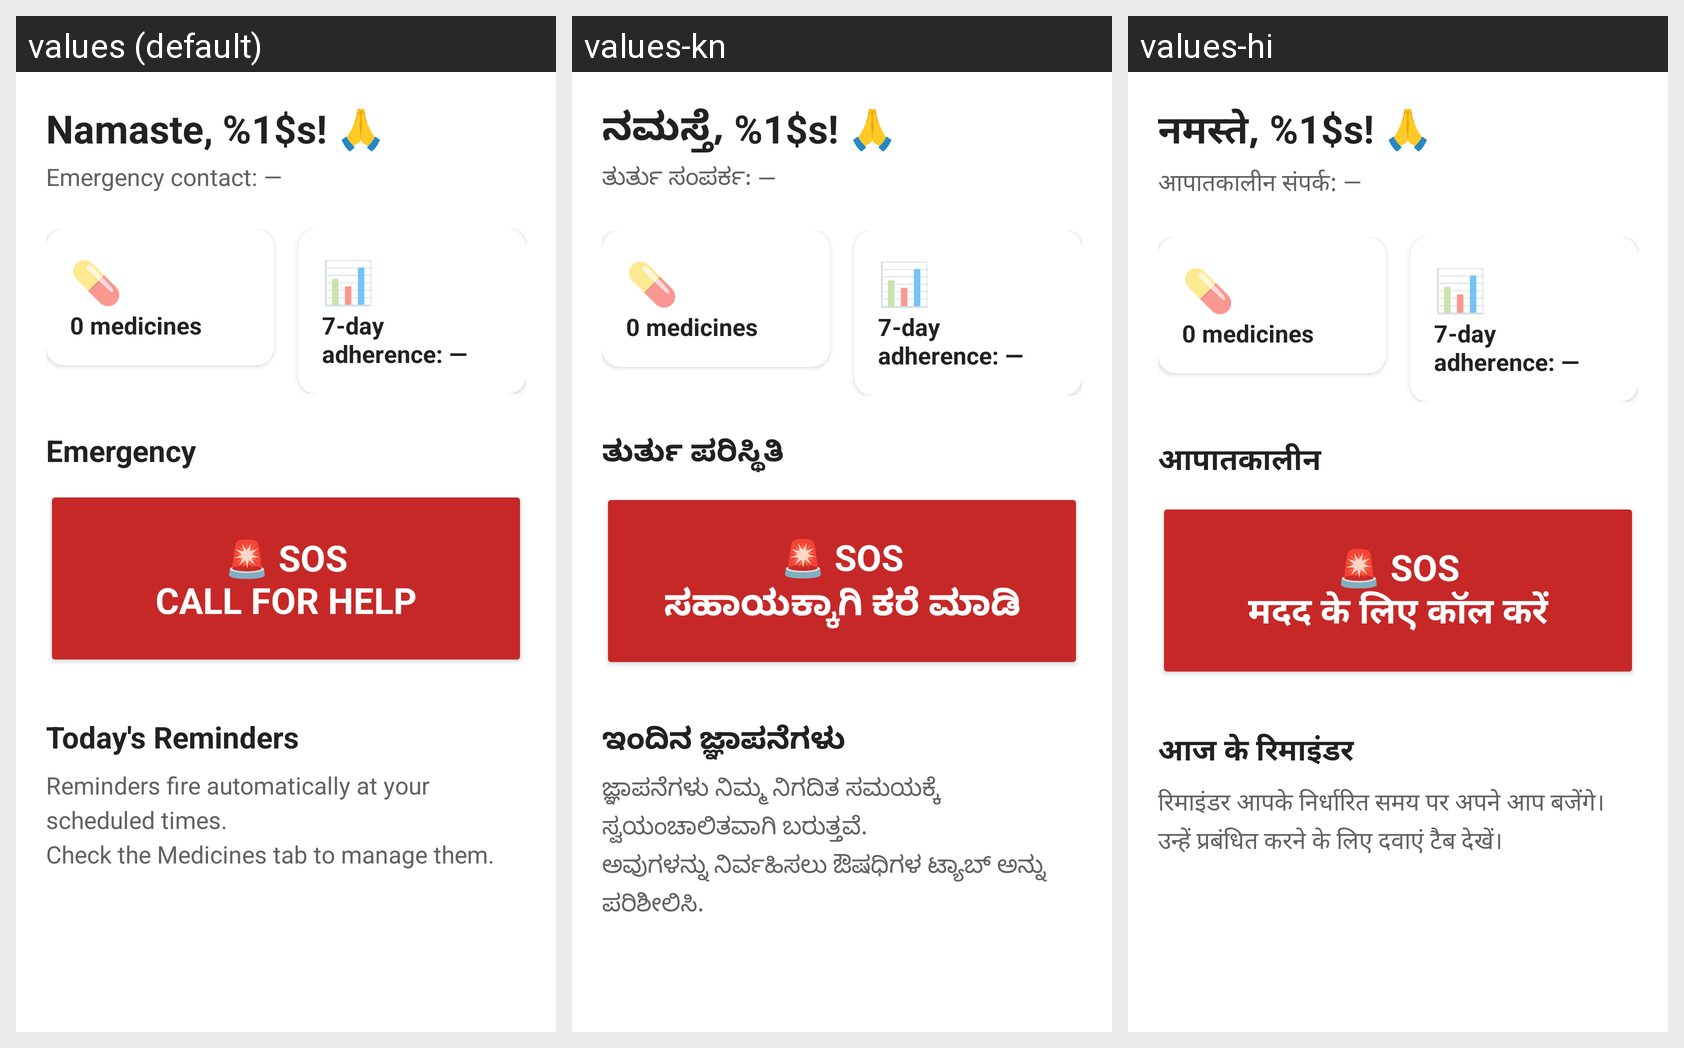

Strings drawn on this Android screen and how each of the app's shown locales translates them:
Android screen res/layout/fragment_home.xml rendered under 3 locales, left to right: values (default), values-kn, values-hi. Device: Nexus 5 (rendered at 1080×1920; each locale shown at half size, 540×960, under a caption strip naming it); theme Theme.ArogyaSahaya.
Strings drawn on this screen, with the default value and each locale's value (text and hints the layout hard-codes, and strings that could not be matched under every locale, appear in the picture but are not listed):

greeting_format
  values: Namaste, %1$s! 🙏
  values-kn: ನಮಸ್ತೆ, %1$s! 🙏
  values-hi: नमस्ते, %1$s! 🙏

emergency_contact_none
  values: Emergency contact: —
  values-kn: ತುರ್ತು ಸಂಪರ್ಕ: —
  values-hi: आपातकालीन संपर्क: —

emergency_label
  values: Emergency
  values-kn: ತುರ್ತು ಪರಿಸ್ಥಿತಿ
  values-hi: आपातकालीन

sos_button_label
  values: 🚨 SOS
      CALL FOR HELP
  values-kn: 🚨 SOS
      ಸಹಾಯಕ್ಕಾಗಿ ಕರೆ ಮಾಡಿ
  values-hi: 🚨 SOS
      मदद के लिए कॉल करें

todays_reminders
  values: Today's Reminders
  values-kn: ಇಂದಿನ ಜ್ಞಾಪನೆಗಳು
  values-hi: आज के रिमाइंडर

reminders_info
  values: Reminders fire automatically at your scheduled times.
      Check the Medicines tab to manage them.
  values-kn: ಜ್ಞಾಪನೆಗಳು ನಿಮ್ಮ ನಿಗದಿತ ಸಮಯಕ್ಕೆ ಸ್ವಯಂಚಾಲಿತವಾಗಿ ಬರುತ್ತವೆ.
      ಅವುಗಳನ್ನು ನಿರ್ವಹಿಸಲು ಔಷಧಿಗಳ ಟ್ಯಾಬ್ ಅನ್ನು ಪರಿಶೀಲಿಸಿ.
  values-hi: रिमाइंडर आपके निर्धारित समय पर अपने आप बजेंगे।
      उन्हें प्रबंधित करने के लिए दवाएं टैब देखें।
